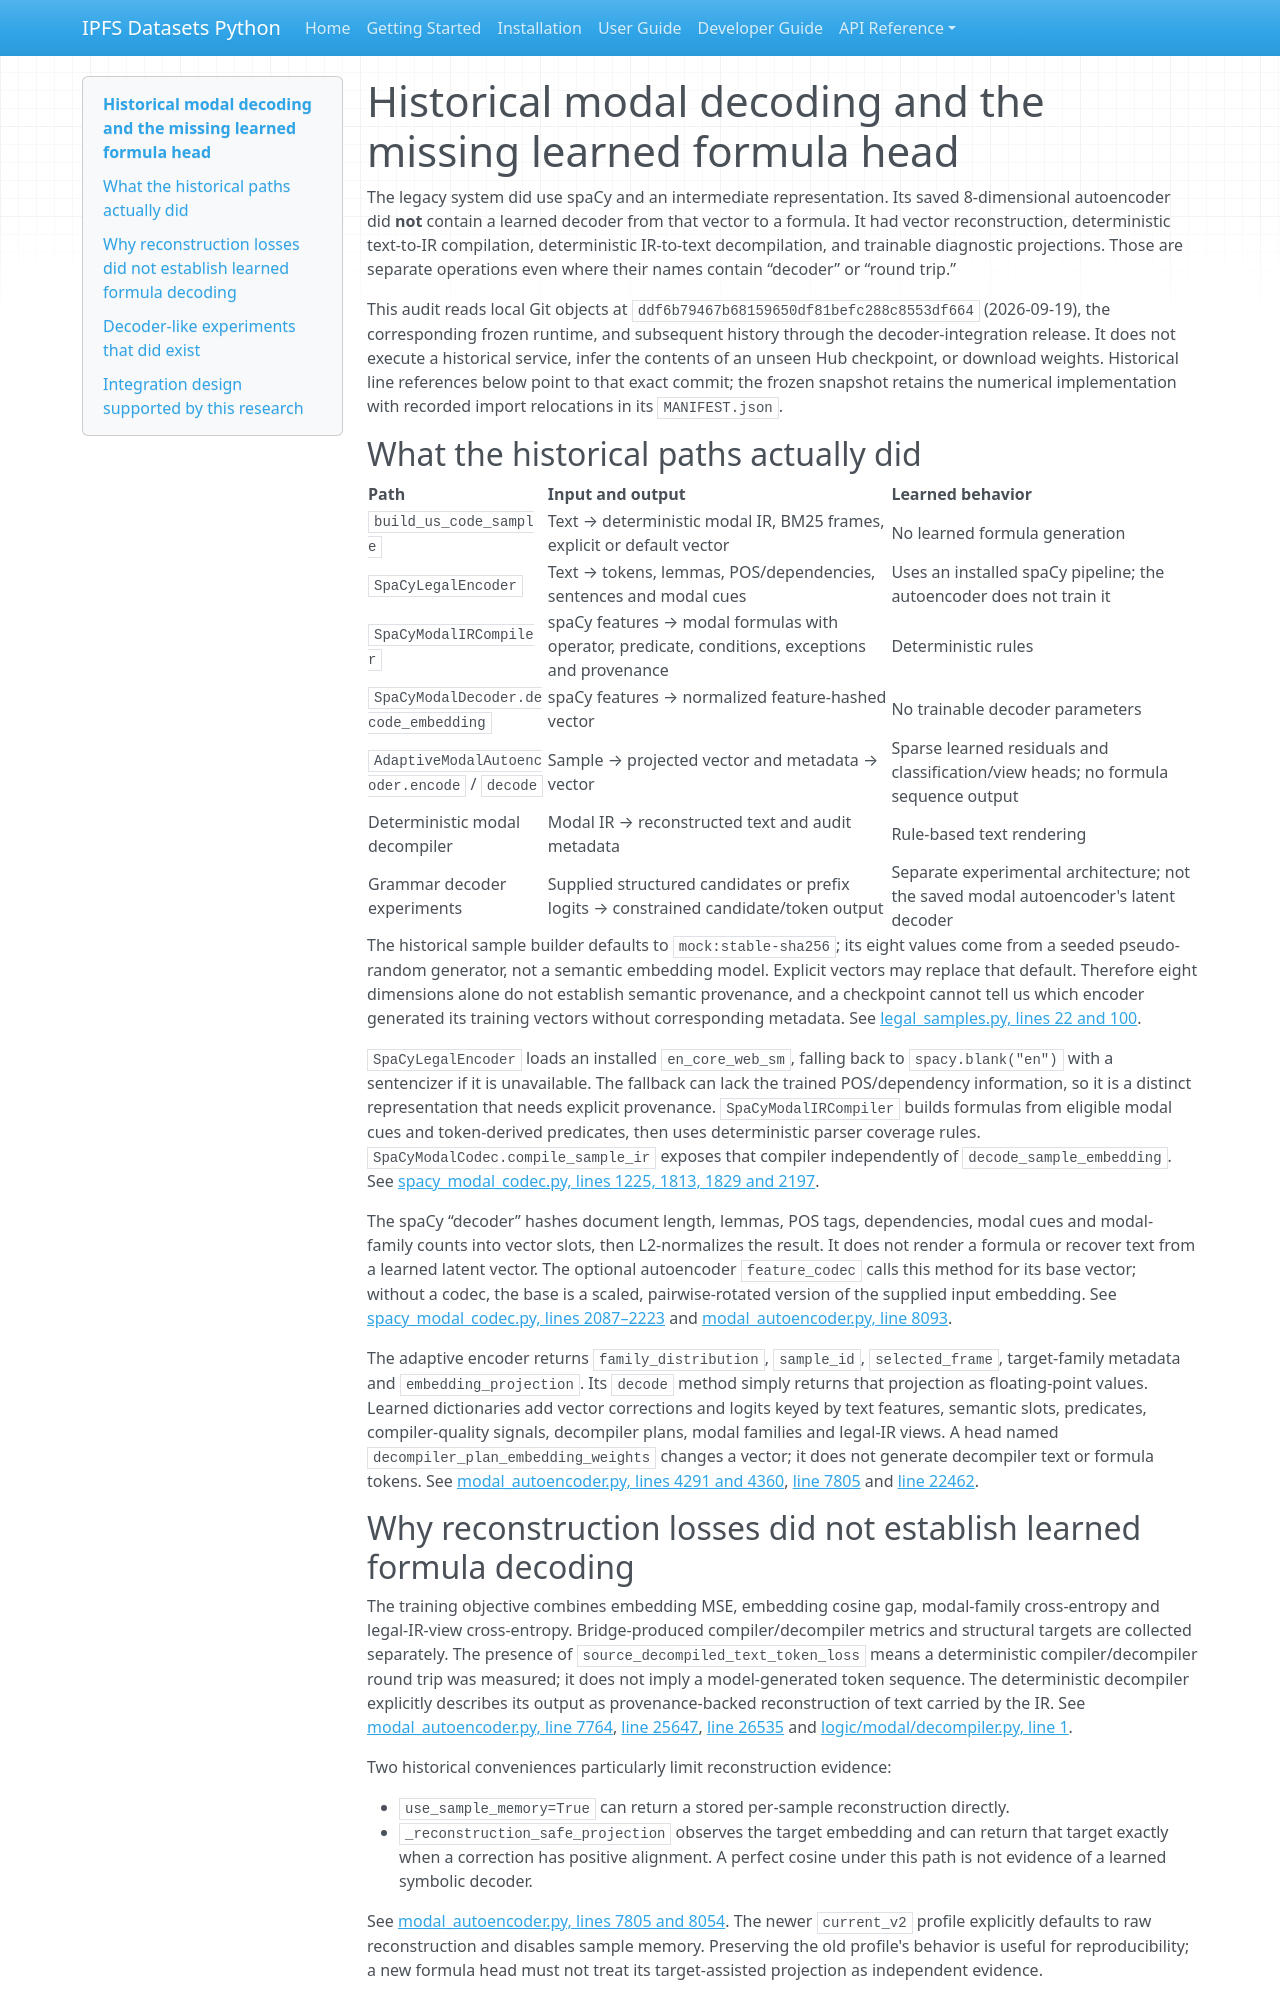

repository: endomorphosis/ipfs_datasets_py · page: autoencoders/historical_modal_decoder_research/index.html · generator: mkdocs

# Historical modal decoding and the missing learned formula head

The legacy system did use spaCy and an intermediate representation. Its saved
8-dimensional autoencoder did **not** contain a learned decoder from that vector
to a formula. It had vector reconstruction, deterministic text-to-IR compilation,
deterministic IR-to-text decompilation, and trainable diagnostic projections.
Those are separate operations even where their names contain “decoder” or
“round trip.”

This audit reads local Git objects at
`ddf6b79467b68159650df81befc288c8553df664` (2026-09-19), the corresponding frozen
runtime, and subsequent history through the decoder-integration release. It does
not execute a historical service, infer the contents of an unseen Hub checkpoint,
or download weights. Historical line references below point to that exact commit;
the frozen snapshot retains the numerical implementation with recorded import
relocations in its `MANIFEST.json`.

## What the historical paths actually did

| Path | Input and output | Learned behavior |
| --- | --- | --- |
| `build_us_code_sample` | Text → deterministic modal IR, BM25 frames, explicit or default vector | No learned formula generation |
| `SpaCyLegalEncoder` | Text → tokens, lemmas, POS/dependencies, sentences and modal cues | Uses an installed spaCy pipeline; the autoencoder does not train it |
| `SpaCyModalIRCompiler` | spaCy features → modal formulas with operator, predicate, conditions, exceptions and provenance | Deterministic rules |
| `SpaCyModalDecoder.decode_embedding` | spaCy features → normalized feature-hashed vector | No trainable decoder parameters |
| `AdaptiveModalAutoencoder.encode` / `decode` | Sample → projected vector and metadata → vector | Sparse learned residuals and classification/view heads; no formula sequence output |
| Deterministic modal decompiler | Modal IR → reconstructed text and audit metadata | Rule-based text rendering |
| Grammar decoder experiments | Supplied structured candidates or prefix logits → constrained candidate/token output | Separate experimental architecture; not the saved modal autoencoder's latent decoder |

The historical sample builder defaults to `mock:stable-sha256`; its eight values
come from a seeded pseudo-random generator, not a semantic embedding model.
Explicit vectors may replace that default. Therefore eight dimensions alone do
not establish semantic provenance, and a checkpoint cannot tell us which encoder
generated its training vectors without corresponding metadata.
See [legal_samples.py, lines 22 and 100](https://github.com/endomorphosis/ipfs_datasets_py/blob/ddf6b79467b68159650df81befc288c8553df664/ipfs_datasets_py/optimizers/logic_theorem_optimizer/legal_samples.py#L22).

`SpaCyLegalEncoder` loads an installed `en_core_web_sm`, falling back to
`spacy.blank("en")` with a sentencizer if it is unavailable. The fallback can lack
the trained POS/dependency information, so it is a distinct representation that
needs explicit provenance. `SpaCyModalIRCompiler` builds formulas from eligible
modal cues and token-derived predicates, then uses deterministic parser coverage
rules. `SpaCyModalCodec.compile_sample_ir` exposes that compiler independently of
`decode_sample_embedding`.
See [spacy_modal_codec.py, lines 1225, 1813, 1829 and 2197](https://github.com/endomorphosis/ipfs_datasets_py/blob/ddf6b79467b68159650df81befc288c8553df664/ipfs_datasets_py/optimizers/logic_theorem_optimizer/spacy_modal_codec.py#L1225).

The spaCy “decoder” hashes document length, lemmas, POS tags, dependencies, modal
cues and modal-family counts into vector slots, then L2-normalizes the result.
It does not render a formula or recover text from a learned latent vector.
The optional autoencoder `feature_codec` calls this method for its base vector;
without a codec, the base is a scaled, pairwise-rotated version of the supplied
input embedding.
See [spacy_modal_codec.py, lines 2087–2223](https://github.com/endomorphosis/ipfs_datasets_py/blob/ddf6b79467b68159650df81befc288c8553df664/ipfs_datasets_py/optimizers/logic_theorem_optimizer/spacy_modal_codec.py#L2087)
and [modal_autoencoder.py, line 8093](https://github.com/endomorphosis/ipfs_datasets_py/blob/ddf6b79467b68159650df81befc288c8553df664/ipfs_datasets_py/optimizers/logic_theorem_optimizer/modal_autoencoder.py#L8093).

The adaptive encoder returns `family_distribution`, `sample_id`, `selected_frame`,
target-family metadata and `embedding_projection`. Its `decode` method simply
returns that projection as floating-point values. Learned dictionaries add vector
corrections and logits keyed by text features, semantic slots, predicates,
compiler-quality signals, decompiler plans, modal families and legal-IR views.
A head named `decompiler_plan_embedding_weights` changes a vector; it does not
generate decompiler text or formula tokens.
See [modal_autoencoder.py, lines 4291 and 4360](https://github.com/endomorphosis/ipfs_datasets_py/blob/ddf6b79467b68159650df81befc288c8553df664/ipfs_datasets_py/optimizers/logic_theorem_optimizer/modal_autoencoder.py#L4291),
[line 7805](https://github.com/endomorphosis/ipfs_datasets_py/blob/ddf6b79467b68159650df81befc288c8553df664/ipfs_datasets_py/optimizers/logic_theorem_optimizer/modal_autoencoder.py#L7805)
and [line 22462](https://github.com/endomorphosis/ipfs_datasets_py/blob/ddf6b79467b68159650df81befc288c8553df664/ipfs_datasets_py/optimizers/logic_theorem_optimizer/modal_autoencoder.py#L22462).
